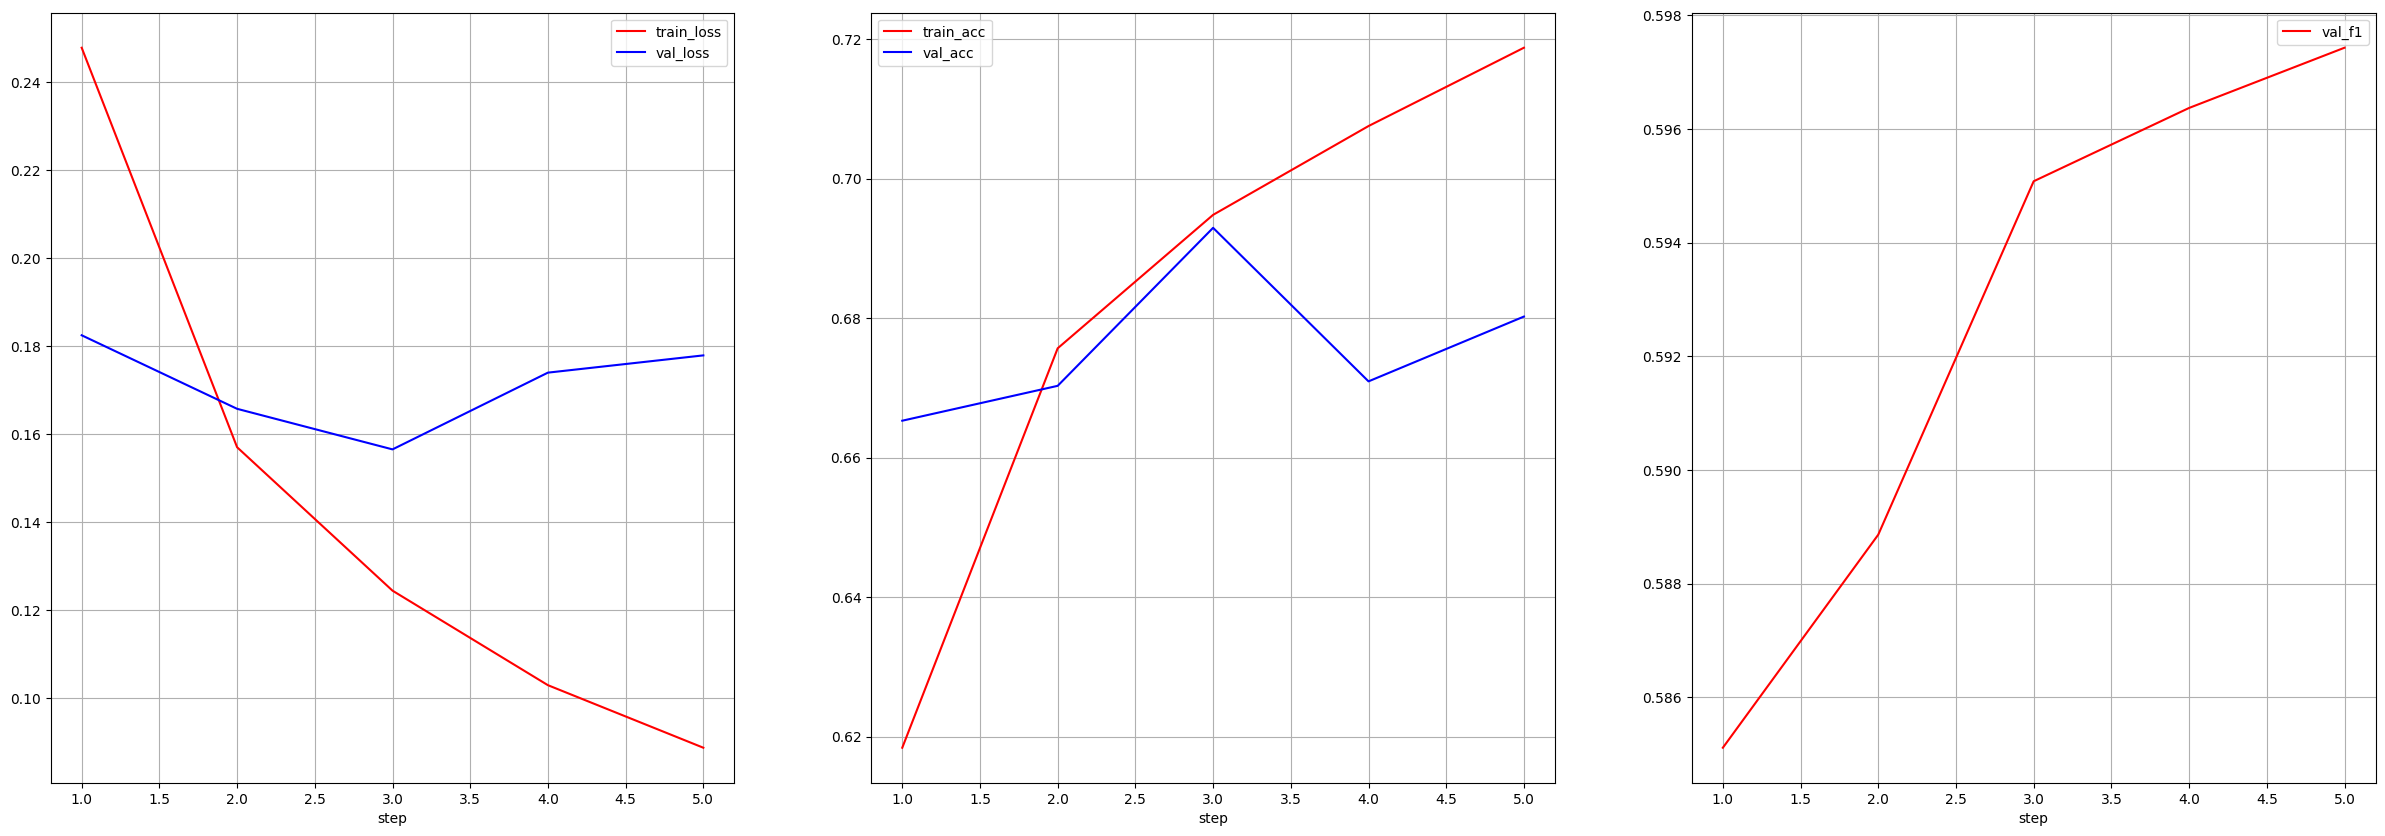

Source data for this figure (header and first rows):
epoch, train_loss, val_loss, train_acc, val_acc, val_f1, lr
1, 0.2478, 0.1825, 0.6184, 0.6653, 0.5851, 0.00005
2, 0.157, 0.1658, 0.6757, 0.6703, 0.5889, 0.00005
3, 0.1245, 0.1566, 0.6948, 0.6929, 0.5951, 0.00005
4, 0.103, 0.174, 0.7075, 0.6709, 0.5964, 0.00005
5, 0.08877, 0.1779, 0.7188, 0.6802, 0.5974, 0.00005
